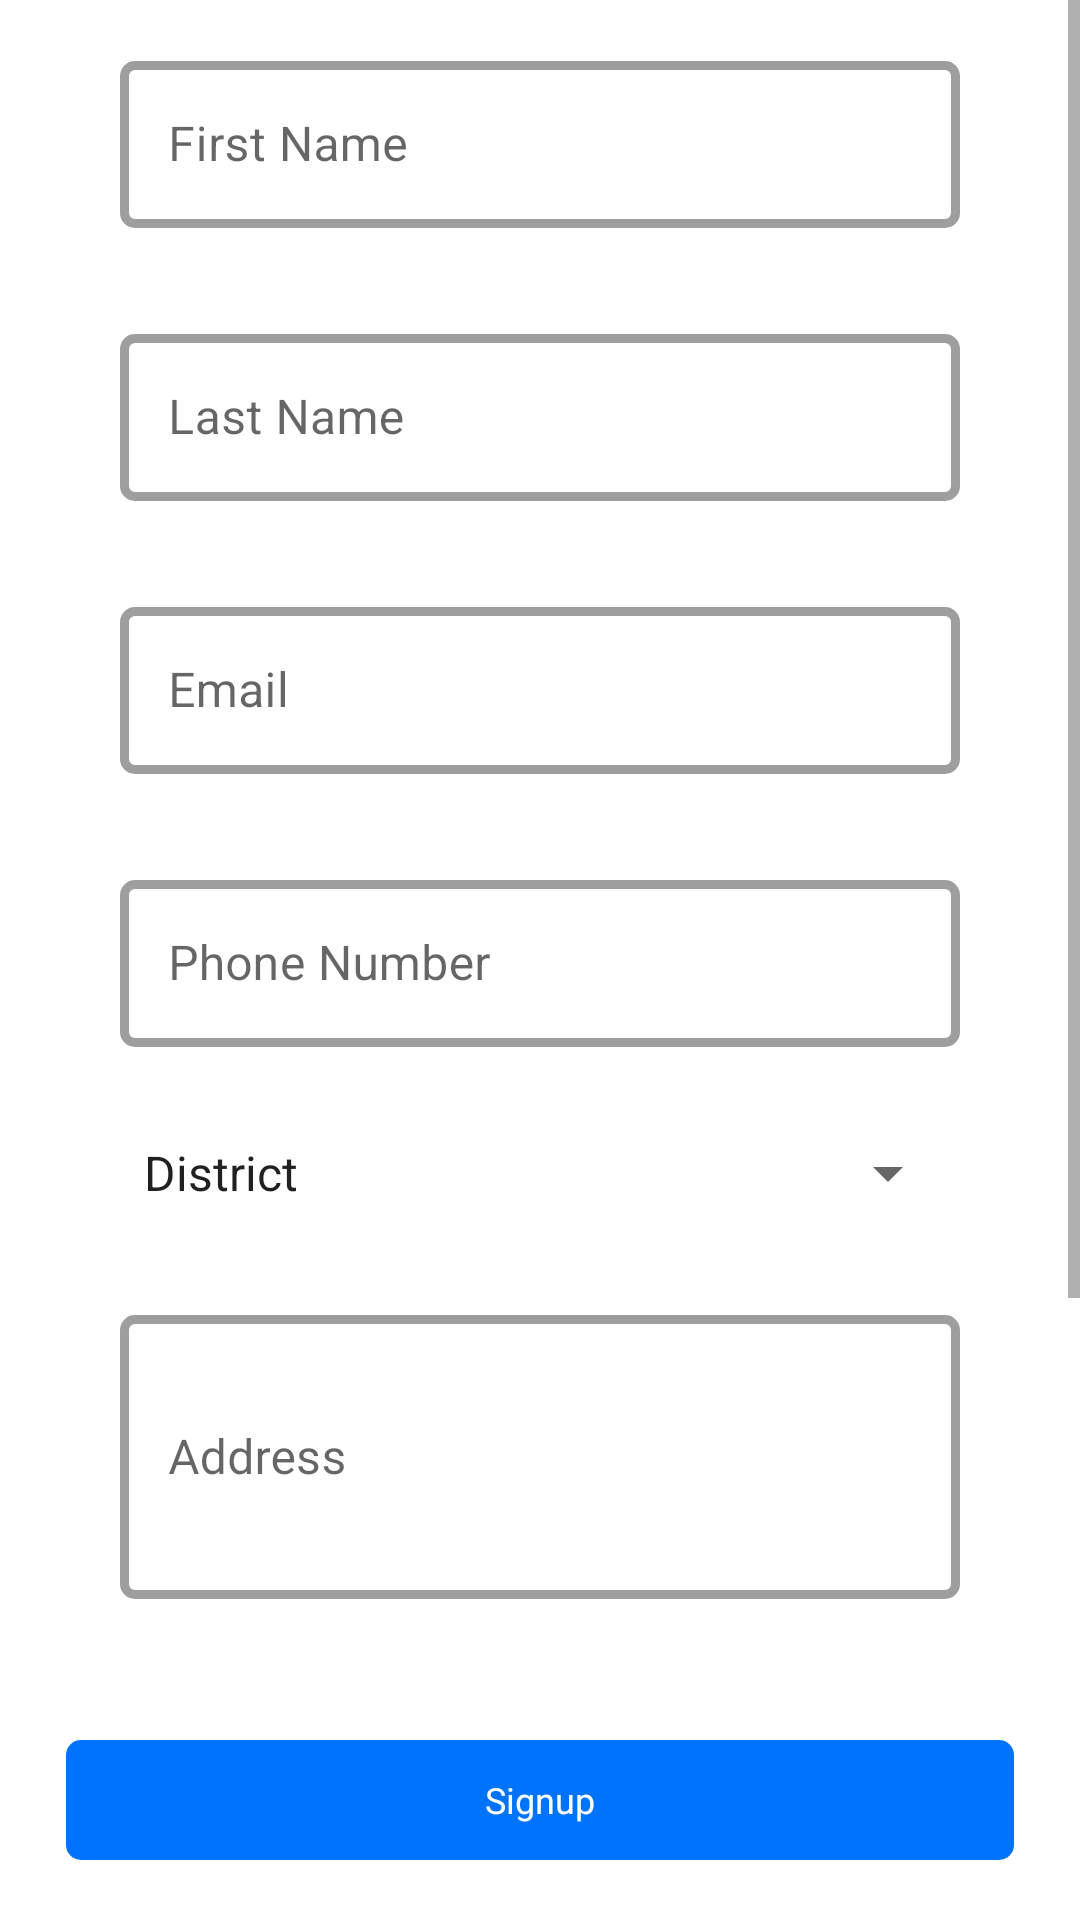

Layout XML and referenced resources for this Android screen:
<!-- AndroidManifest.xml: application theme Theme.MedicineDonator -->
<!-- res/layout/fragment_register.xml -->
<?xml version="1.0" encoding="utf-8"?>
<FrameLayout xmlns:android="http://schemas.android.com/apk/res/android"
    xmlns:tools="http://schemas.android.com/tools"
    android:layout_width="match_parent"
    android:layout_height="match_parent"

    xmlns:app="http://schemas.android.com/apk/res-auto"
    tools:context=".User.Fragments.RegisterFragment">

    <RelativeLayout
        android:layout_width="match_parent"
        android:layout_height="match_parent"

        >
    <ScrollView
        android:id="@+id/scrollView"
        android:layout_above="@+id/rL2"
        android:layout_width="match_parent"
        android:layout_height="match_parent">

        <FrameLayout
            android:id="@+id/container"
            android:layout_width="match_parent"
            android:layout_height="match_parent">
    <LinearLayout
        android:layout_width="match_parent"
        android:layout_height="wrap_content"
        android:orientation="vertical"
        >

        <com.google.android.material.textfield.TextInputLayout
            android:id="@+id/txtFirstname"
            style="@style/Widget.MaterialComponents.TextInputLayout.OutlinedBox"
            android:layout_width="match_parent"
            android:layout_height="wrap_content"
            android:layout_marginHorizontal="40dp"
            android:layout_marginVertical="15dp"
            android:hint="@string/FirstName"
            app:boxCornerRadiusBottomEnd="5dp"
            app:boxCornerRadiusBottomStart="5dp"
            app:boxCornerRadiusTopEnd="5dp"
            app:boxCornerRadiusTopStart="5dp"
            app:boxStrokeWidth="3dp">

            <com.google.android.material.textfield.TextInputEditText
                android:id="@+id/etFirstname"
                android:layout_width="match_parent"
                android:layout_height="wrap_content"
                android:inputType="text"
                />

        </com.google.android.material.textfield.TextInputLayout>
        <com.google.android.material.textfield.TextInputLayout
            android:id="@+id/txtLastname"
            style="@style/Widget.MaterialComponents.TextInputLayout.OutlinedBox"
            android:layout_width="match_parent"
            android:layout_height="wrap_content"
            android:layout_marginHorizontal="40dp"
            android:layout_marginVertical="15dp"
            android:hint="@string/last_name"
            app:boxCornerRadiusBottomEnd="5dp"
            app:boxCornerRadiusBottomStart="5dp"
            app:boxCornerRadiusTopEnd="5dp"
            app:boxCornerRadiusTopStart="5dp"
            app:boxStrokeWidth="3dp">

            <com.google.android.material.textfield.TextInputEditText
                android:id="@+id/etLastname"
                android:layout_width="match_parent"
                android:layout_height="wrap_content"
                android:inputType="text"
                />

        </com.google.android.material.textfield.TextInputLayout>
        <com.google.android.material.textfield.TextInputLayout
            android:id="@+id/txtEmail"
            style="@style/Widget.MaterialComponents.TextInputLayout.OutlinedBox"
            android:layout_width="match_parent"
            android:layout_height="wrap_content"
            android:layout_marginHorizontal="40dp"
            android:layout_marginVertical="15dp"
            android:hint="@string/email"
            app:boxCornerRadiusBottomEnd="5dp"
            app:boxCornerRadiusBottomStart="5dp"
            app:boxCornerRadiusTopEnd="5dp"
            app:boxCornerRadiusTopStart="5dp"
            app:boxStrokeWidth="3dp">

            <com.google.android.material.textfield.TextInputEditText
                android:id="@+id/etEmail"
                android:layout_width="match_parent"
                android:layout_height="wrap_content"
                android:inputType="textEmailAddress"
                />

        </com.google.android.material.textfield.TextInputLayout>
        <com.google.android.material.textfield.TextInputLayout
            android:id="@+id/txtPhonenumber"
            style="@style/Widget.MaterialComponents.TextInputLayout.OutlinedBox"
            android:layout_width="match_parent"
            android:layout_height="wrap_content"
            android:layout_marginHorizontal="40dp"
            android:layout_marginVertical="15dp"
            android:hint="Phone Number"
            app:boxCornerRadiusBottomEnd="5dp"
            app:boxCornerRadiusBottomStart="5dp"
            app:boxCornerRadiusTopEnd="5dp"
            app:boxCornerRadiusTopStart="5dp"
            app:boxStrokeWidth="3dp">

            <com.google.android.material.textfield.TextInputEditText
                android:id="@+id/etPhonenumber"
                android:layout_width="match_parent"
                android:layout_height="wrap_content"
                android:inputType="number"
                />

        </com.google.android.material.textfield.TextInputLayout>
        <com.google.android.material.textfield.TextInputLayout
            android:id="@+id/txtDistrict"
            style="@style/Widget.MaterialComponents.TextInputLayout.OutlinedBox"
            android:layout_width="match_parent"
            android:layout_height="wrap_content"
            android:layout_marginHorizontal="40dp"
            android:layout_marginVertical="15dp"
            android:hint="District"
            app:boxCornerRadiusBottomEnd="5dp"
            app:boxCornerRadiusBottomStart="5dp"
            app:boxCornerRadiusTopEnd="5dp"
            app:boxCornerRadiusTopStart="5dp"
            app:boxStrokeWidth="3dp">

            <androidx.appcompat.widget.AppCompatSpinner
                android:id="@+id/etDistrict"
                android:layout_width="match_parent"
                android:layout_height="match_parent"
                android:entries="@array/District"

                />

        </com.google.android.material.textfield.TextInputLayout>
        <com.google.android.material.textfield.TextInputLayout
            android:id="@+id/txtAddress"
            style="@style/Widget.MaterialComponents.TextInputLayout.OutlinedBox"
            android:layout_width="match_parent"
            android:layout_height="100dp"
            android:layout_marginHorizontal="40dp"
            android:layout_marginVertical="15dp"
            android:hint="Address"
            android:gravity="left"
            app:boxCornerRadiusBottomEnd="5dp"
            app:boxCornerRadiusBottomStart="5dp"
            app:boxCornerRadiusTopEnd="5dp"
            app:boxCornerRadiusTopStart="5dp"
            app:boxStrokeWidth="3dp">

            <com.google.android.material.textfield.TextInputEditText
                android:id="@+id/etAddress"
                android:layout_width="match_parent"
                android:layout_height="match_parent"
                android:inputType="text"
                />

        </com.google.android.material.textfield.TextInputLayout>
        <com.google.android.material.textfield.TextInputLayout
            android:id="@+id/txtPasswordOne"
            style="@style/Widget.MaterialComponents.TextInputLayout.OutlinedBox"
            android:layout_width="match_parent"
            android:layout_height="wrap_content"
            android:layout_marginHorizontal="40dp"
            android:layout_marginTop="10dp"
            android:layout_marginBottom="15dp"
            android:hint="@string/password"
            app:boxCornerRadiusBottomEnd="15dp"
            app:boxCornerRadiusBottomStart="15dp"
            app:boxCornerRadiusTopEnd="15dp"
            app:boxCornerRadiusTopStart="15dp"
            app:boxStrokeWidth="3dp"
            app:layout_constraintTop_toBottomOf="@+id/txtAddress">

            <com.google.android.material.textfield.TextInputEditText
                android:id="@+id/etPasswordOne"
                android:inputType="textPassword"
                android:layout_width="match_parent"
                android:layout_height="wrap_content" />

        </com.google.android.material.textfield.TextInputLayout>

        <com.google.android.material.textfield.TextInputLayout
            android:id="@+id/txtReenterPassword"
            style="@style/Widget.MaterialComponents.TextInputLayout.OutlinedBox"
            android:layout_width="match_parent"
            android:layout_height="wrap_content"
            android:layout_marginHorizontal="40dp"
            android:layout_marginVertical="15dp"
            android:hint="@string/confirm_password"
            app:boxCornerRadiusBottomEnd="15dp"
            app:boxCornerRadiusBottomStart="15dp"
            app:boxCornerRadiusTopEnd="15dp"
            app:boxCornerRadiusTopStart="15dp"
            app:boxStrokeWidth="3dp"
            app:layout_constraintTop_toBottomOf="@+id/txtProvince">

            <com.google.android.material.textfield.TextInputEditText
                android:id="@+id/etReenterPassword"
                android:inputType="textPassword"
                android:layout_width="match_parent"
                android:layout_height="wrap_content" />

        </com.google.android.material.textfield.TextInputLayout>

    </LinearLayout>
        </FrameLayout>
    </ScrollView>
    <RelativeLayout
        android:id="@+id/rL2"

        android:layout_width="match_parent"
        android:layout_height="wrap_content"
        android:layout_alignParentBottom="true"
        android:padding="20dp">

        <LinearLayout
            android:layout_width="match_parent"
            android:layout_height="wrap_content"
            android:orientation="vertical"
            android:gravity="center_horizontal"

            >



            <TextView
                android:id="@+id/txtSIGNUP"
                android:layout_width="match_parent"
                android:layout_height="40dp"
                android:layout_marginHorizontal="2dp"
                android:background="@drawable/round_button_blue"
                android:gravity="center"
                android:textColor="@color/white"

                android:text="Signup"
                android:textSize="12sp"
                android:textStyle="normal" />
        </LinearLayout>
    </RelativeLayout>
    </RelativeLayout>
</FrameLayout>
<!-- resources referenced by this layout -->
<resources>
  <string-array name="District">
          <item>District</item>
          <item>Ampara</item>
          <item>Anuradhapura</item>
          <item>Badulla</item>
          <item>Batticaloa</item>
          <item>Colombo</item>
          <item>Galle</item>
          <item>Gampaha</item>
          <item>Hambantota</item>
          <item>Jaffna</item>
          <item>Kalutara</item>
          <item>Kandy</item>
          <item>Kegalle</item>
          <item>Kilinochchi</item>
          <item>Kurunegala</item>
          <item>Mannar</item>
          <item>Matale</item>
          <item>Matara</item>
          <item>Monaragala</item>
          <item>Mullaitivu</item>
          <item>Nuwara Eliya</item>
          <item>Polonnaruwa</item>
          <item>Puttalam</item>
          <item>Ratnapura</item>
          <item>Trincomalee</item>
          <item>Vavuniya</item>
  
      </string-array>
  <color name="white">#FFFFFFFF</color>
  <!-- drawable round_button_blue (drawable) -->
  <?xml version="1.0" encoding="utf-8"?>
  <shape xmlns:android="http://schemas.android.com/apk/res/android">
  <solid  android:color="@color/blue"/>
      <corners
          android:topLeftRadius="5dp"
          android:topRightRadius="5dp"
          android:bottomLeftRadius="5dp"
          android:bottomRightRadius="5dp"
  
  />
  
  
  
  </shape>
  <string name="FirstName">First Name</string>
  <string name="confirm_password">Confirm Password</string>
  <string name="email">Email</string>
  <string name="last_name">Last Name</string>
  <string name="password">Password</string>
  <style name="Theme.MedicineDonator" parent="Theme.MaterialComponents.DayNight.NoActionBar">
          
          <item name="colorPrimary">@color/purple_500</item>
          <item name="colorPrimaryVariant">@color/purple_700</item>
          <item name="colorOnPrimary">@color/white</item>
          
          <item name="colorSecondary">@color/teal_200</item>
          <item name="colorSecondaryVariant">@color/teal_700</item>
          <item name="colorOnSecondary">@color/black</item>
          
          <item name="android:statusBarColor">?attr/colorPrimaryVariant</item>
          
      </style>
  <color name="blue">#0073FD</color>
  <color name="purple_500">#0073FD</color>
  <color name="purple_700">#0073FD</color>
  <color name="teal_200">#FF03DAC5</color>
  <color name="teal_700">#FF018786</color>
  <color name="black">#FF000000</color>
</resources>
